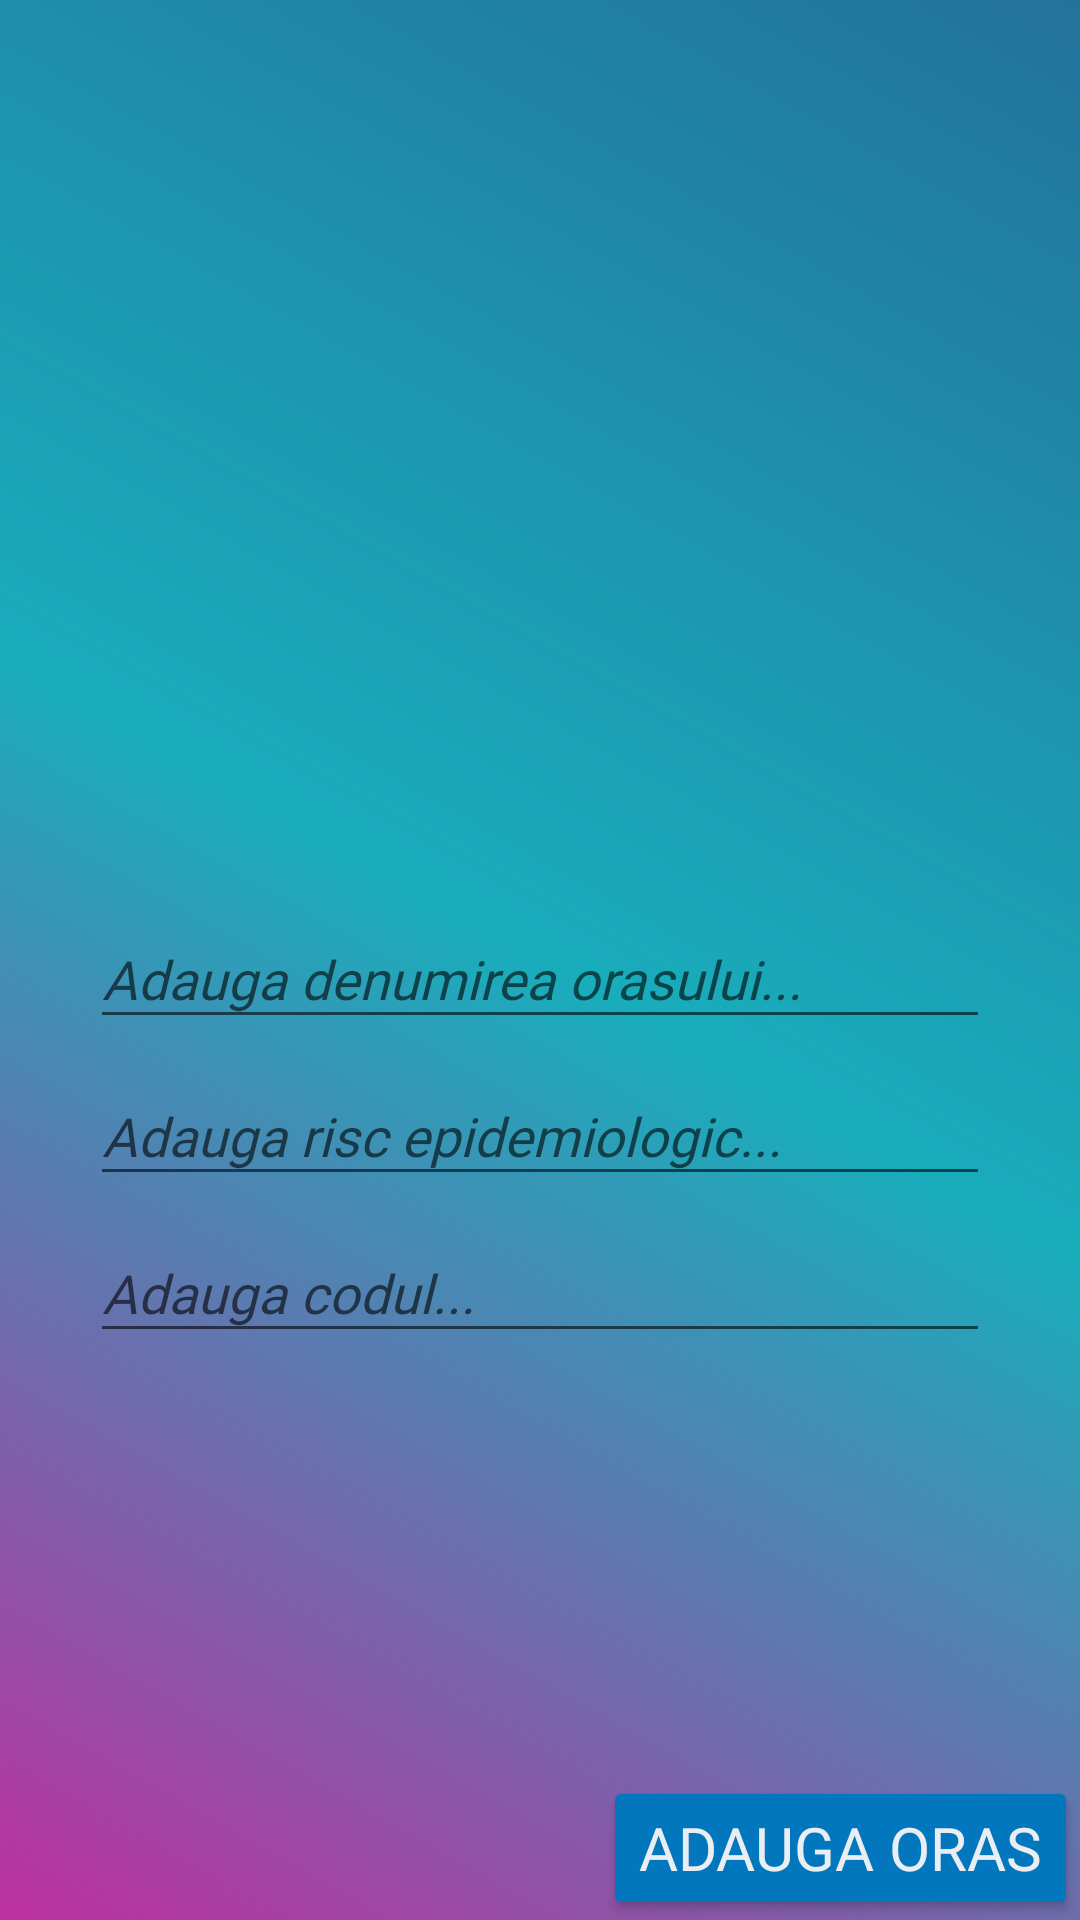

This screen was rendered from an Android layout file. Write that file and the resources it references.
<!-- AndroidManifest.xml: application theme AppTheme -->
<!-- res/layout/activity_form.xml -->
<?xml version="1.0" encoding="utf-8"?>
<androidx.constraintlayout.widget.ConstraintLayout xmlns:android="http://schemas.android.com/apk/res/android"
    xmlns:app="http://schemas.android.com/apk/res-auto"
    xmlns:tools="http://schemas.android.com/tools"
    android:layout_width="match_parent"
    android:layout_height="match_parent"
    tools:context=".activitatiJson.FormActivity"
    android:background="@drawable/gradientjson">

    <ImageView
        android:id="@+id/iv_logo_form"
        android:layout_width="424dp"
        android:layout_height="294dp"

        android:layout_marginLeft="25dp"
        android:layout_marginRight="25dp"

        android:contentDescription="@string/imagine_in_form"
        android:src="@drawable/city9"
        app:layout_constraintEnd_toEndOf="parent"
        app:layout_constraintStart_toStartOf="parent"
        app:layout_constraintTop_toTopOf="parent"
        app:tint="@color/white" />

    <com.google.android.material.textfield.TextInputLayout
        android:id="@+id/till1_form"

        android:layout_width="match_parent"
        android:layout_height="wrap_content"

        app:layout_constraintTop_toBottomOf="@id/iv_logo_form"
        app:layout_constraintStart_toStartOf="parent"
        app:layout_constraintEnd_toEndOf="parent"

        android:layout_marginLeft="30dp"
        android:layout_marginRight="30dp"
        >

        <com.google.android.material.textfield.TextInputEditText
            android:id="@+id/tiet1_form"

            android:layout_width="match_parent"
            android:layout_height="wrap_content"
            android:inputType="text"
            android:hint="@string/adauga_denumirea_orasului"
            android:fontFamily="@font/genghis"
            android:textStyle="italic"
            android:textColorHint="@color/black"
            />

    </com.google.android.material.textfield.TextInputLayout>

    <com.google.android.material.textfield.TextInputLayout
        android:id="@+id/till2_form"

        android:layout_width="match_parent"
        android:layout_height="wrap_content"

        app:layout_constraintTop_toBottomOf="@id/till1_form"
        app:layout_constraintStart_toStartOf="parent"
        app:layout_constraintEnd_toEndOf="parent"

        android:layout_marginLeft="30dp"
        android:layout_marginRight="30dp"
        >

        <com.google.android.material.textfield.TextInputEditText
            android:id="@+id/tiet2_form"

            android:layout_width="match_parent"
            android:layout_height="wrap_content"
            android:inputType="text"
            android:hint="@string/adauga_risc_epidemiologic"
            android:fontFamily="@font/genghis"
            android:textStyle="italic"
            android:textColorHint="@color/black"
            />

    </com.google.android.material.textfield.TextInputLayout>

    <com.google.android.material.textfield.TextInputLayout
        android:id="@+id/till3_form"

        android:layout_width="match_parent"
        android:layout_height="wrap_content"

        app:layout_constraintTop_toBottomOf="@id/till2_form"
        app:layout_constraintStart_toStartOf="parent"
        app:layout_constraintEnd_toEndOf="parent"

        android:layout_marginLeft="30dp"
        android:layout_marginRight="30dp"
        >

        <com.google.android.material.textfield.TextInputEditText
            android:id="@+id/tiet3_form"

            android:layout_width="match_parent"
            android:layout_height="wrap_content"
            android:inputType="text"
            android:hint="@string/adauga_codul"
            android:fontFamily="@font/genghis"
            android:textStyle="italic"
            android:textColorHint="@color/black"
            />

    </com.google.android.material.textfield.TextInputLayout>

    <Button
        android:id="@+id/btn_adauga_oras_form"
        android:layout_width="wrap_content"
        android:layout_height="wrap_content"

        app:layout_constraintStart_toStartOf="parent"
        app:layout_constraintEnd_toEndOf="parent"
        app:layout_constraintBottom_toBottomOf="parent"
        android:layout_marginStart="200dp"

        android:text="@string/adauga_oras"
        android:fontFamily="@font/genghis"
        android:textColor="@color/white"
        android:textSize="20sp"
        android:backgroundTint="#0277BD"
        android:drawableEnd="@drawable/add_vector"


        android:layout_gravity="center_horizontal"
        android:textAlignment="center"
        />

</androidx.constraintlayout.widget.ConstraintLayout>
<!-- resources referenced by this layout -->
<resources>
  <color name="black">#FF000000</color>
  <color name="white">#E9EEF3</color>
  <!-- drawable gradientjson (drawable) -->
  <?xml version="1.0" encoding="utf-8"?>
      <shape xmlns:android="http://schemas.android.com/apk/res/android"
          android:shape="rectangle">
          <gradient
              android:startColor="#BD309E"
              android:endColor="#ff23729a"
              android:centerColor="#19ADBC"
              android:angle="45" />
      </shape>
  <string name="adauga_codul">Adauga codul...</string>
  <string name="adauga_denumirea_orasului">Adauga denumirea orasului...</string>
  <string name="adauga_oras">Adauga oras</string>
  <string name="adauga_risc_epidemiologic">Adauga risc epidemiologic...</string>
  <string name="imagine_in_form">Imagine in form</string>
  <style name="AppTheme" parent="Theme.AppCompat.Light.NoActionBar">
          
          <item name="colorPrimary">@color/colorPrimary</item>
          <item name="colorPrimaryDark">@color/colorPrimaryDark</item>
          <item name="colorAccent">@color/colorAccent</item>
      </style>
  <color name="colorPrimary">#6200EE</color>
  <color name="colorPrimaryDark">#3700B3</color>
  <color name="colorAccent">#03DAC5</color>
</resources>
